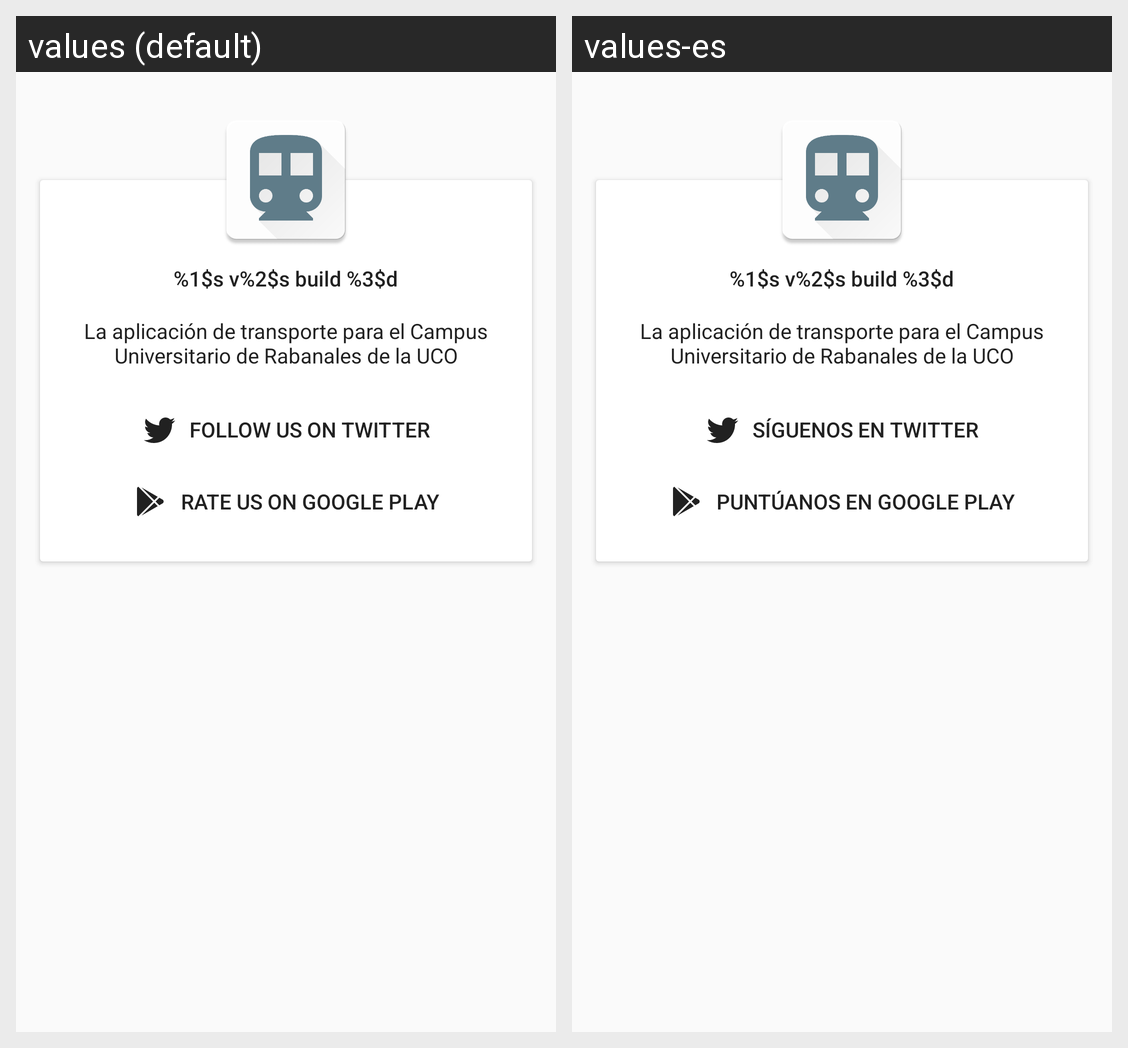

Here is an Android app screen in its default locale and in the app's own translations. Write out the translated-string differences for the strings that appear on this screen.
Android screen res/layout/fragment_about.xml rendered under 2 locales, left to right: values (default), values-es. Device: Nexus 5 (rendered at 1080×1920; each locale shown at half size, 540×960, under a caption strip naming it); theme UCOmoveTheme.
Strings drawn on this screen, with the default value and each locale's value (text and hints the layout hard-codes, and strings that could not be matched under every locale, appear in the picture but are not listed):

app_version
  values: %1$s v%2$s build %3$d
  values-es: %1$s v%2$s build %3$d  [not translated; the default value is used]

app_description
  values: La aplicación de transporte para el Campus Universitario de Rabanales de la UCO
  values-es: La aplicación de transporte para el Campus Universitario de Rabanales de la UCO  [not translated; the default value is used]

text_about_twitter
  values: Follow us on Twitter
  values-es: Síguenos en Twitter

text_about_rate
  values: Rate us on Google Play
  values-es: Puntúanos en Google Play
